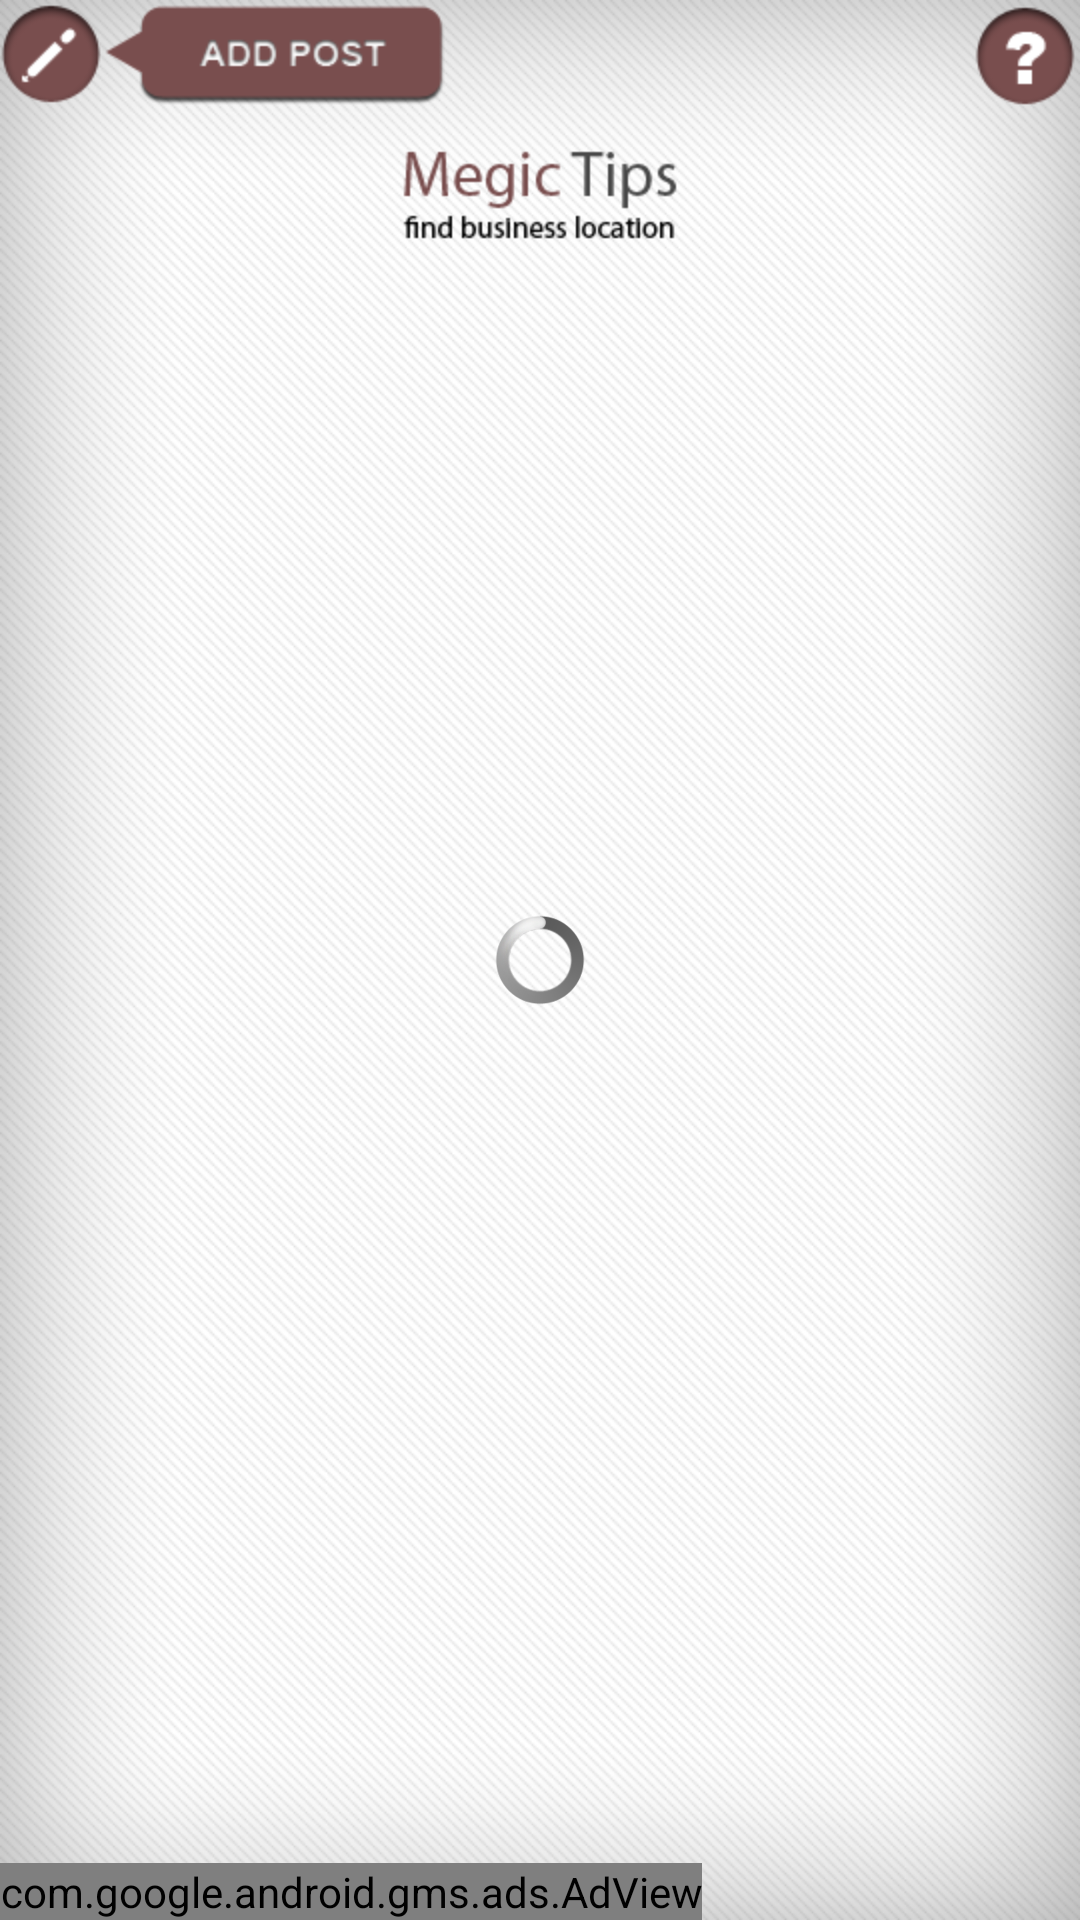

Write the Android layout XML for this screen, with the resource values it uses.
<!-- AndroidManifest.xml: application theme AppTheme -->
<!-- res/layout/home.xml -->
<RelativeLayout xmlns:android="http://schemas.android.com/apk/res/android"
   	xmlns:ads="http://schemas.android.com/apk/res-auto"
    xmlns:tools="http://schemas.android.com/tools"
    android:id="@+id/RelativeLayout1"
    android:layout_width="match_parent"
    android:layout_height="match_parent"
    android:background="@drawable/bg"
    android:orientation="vertical" >

    <LinearLayout
        android:layout_width="fill_parent"
        android:layout_height="fill_parent"
        android:orientation="vertical" >

        <LinearLayout
            android:layout_width="match_parent"
            android:layout_height="wrap_content"
            android:orientation="vertical"
            android:paddingTop="50dp"
            android:paddingBottom="30dp" >

            <ImageView
                android:id="@+id/imageView1"
                android:layout_width="match_parent"
                android:layout_height="wrap_content"
                android:src="@drawable/header_icon_03" />

        </LinearLayout>

        <GridView
            android:id="@+id/gridView1"
            android:layout_width="match_parent"
            android:layout_height="wrap_content"
            android:numColumns="3"
            android:listSelector="@android:color/transparent" >
        </GridView>

    </LinearLayout>

     <com.google.android.gms.ads.AdView
        android:id="@+id/adView"
        android:layout_width="wrap_content"
        android:layout_height="wrap_content"
        ads:adSize="BANNER"
        android:layout_alignParentBottom="true"
        ads:adUnitId="@string/banner_ad_unit_id">
    </com.google.android.gms.ads.AdView>
<include
            android:id="@+id/progressBarView"
            android:layout_width="wrap_content"
            android:layout_height="wrap_content"
            android:layout_centerInParent="true"
            layout="@layout/progressbar_view" />
     <Button
         android:id="@+id/btnInfo"
         android:layout_width="wrap_content"
         android:layout_height="wrap_content"
         android:layout_alignParentRight="true"
         android:layout_alignParentTop="true"
         android:background="@drawable/btn_info" />

     <Button
         android:id="@+id/btnAddPost2"
         android:layout_width="wrap_content"
         android:layout_height="wrap_content"
         android:layout_toRightOf="@+id/btnAddPost"
         android:background="@drawable/btn_add_post2" />

     <Button
         android:id="@+id/btnAddPost"
         android:layout_width="wrap_content"
         android:layout_height="wrap_content"
         android:layout_alignParentLeft="true"
         android:layout_alignParentTop="true"
         android:background="@drawable/btn_add_post" />

</RelativeLayout>
<!-- res/layout/progressbar_view.xml (included above) -->
<?xml version="1.0" encoding="utf-8"?>
<RelativeLayout xmlns:android="http://schemas.android.com/apk/res/android"
    android:layout_width="fill_parent"
    android:layout_height="fill_parent" >

    

    <ProgressBar
        android:id="@+id/progressb"
        style="@android:style/Widget.ProgressBar.Large"
        android:layout_width="30dp"
        android:layout_height="30dp"
        android:layout_centerHorizontal="true" 
        android:layout_centerVertical="true"
		android:soundEffectsEnabled="true"/>

</RelativeLayout>
<!-- resources referenced by this layout -->
<resources>
  <!-- drawable bg: png bitmap (drawable-hdpi, 200513 bytes) -->
  <!-- drawable btn_add_post (drawable-hdpi) -->
  <?xml version="1.0" encoding="utf-8"?>
  <selector xmlns:android="http://schemas.android.com/apk/res/android" >
      <item android:drawable="@drawable/add_post_hover_07" android:state_focused="true"></item>
      <item android:drawable="@drawable/add_post_hover_07" android:state_pressed="true"></item>
      <item android:drawable="@drawable/add_post_hover_07" android:state_selected="true"></item>
  	<item android:drawable="@drawable/add_post_07"></item>
  </selector>
  <!-- drawable btn_add_post2 (drawable-hdpi) -->
  <?xml version="1.0" encoding="utf-8"?>
  <selector xmlns:android="http://schemas.android.com/apk/res/android" >
      <item android:drawable="@drawable/add_post_hover_09" android:state_focused="true"></item>
      <item android:drawable="@drawable/add_post_hover_09" android:state_pressed="true"></item>
      <item android:drawable="@drawable/add_post_hover_09" android:state_selected="true"></item>
  	<item android:drawable="@drawable/add_post_09"></item>
  </selector>
  <!-- drawable btn_info (drawable-hdpi) -->
  <?xml version="1.0" encoding="utf-8"?>
  <selector xmlns:android="http://schemas.android.com/apk/res/android" >
      <item android:drawable="@drawable/icon_info_hover" android:state_focused="true"></item>
      <item android:drawable="@drawable/icon_info_hover" android:state_pressed="true"></item>
      <item android:drawable="@drawable/icon_info_hover" android:state_selected="true"></item>
  	<item android:drawable="@drawable/icon_info"></item>
  </selector>
  <!-- drawable header_icon_03: png bitmap (drawable-hdpi, 3203 bytes) -->
  <string name="banner_ad_unit_id">ca-app-pub-9646970956622708/4807338678</string>
  <style name="AppTheme" parent="android:Theme.Light" />
  <!-- drawable add_post_hover_07: png bitmap (drawable-hdpi, 2952 bytes) -->
  <!-- drawable add_post_07: png bitmap (drawable-hdpi, 3057 bytes) -->
  <!-- drawable add_post_hover_09: png bitmap (drawable-hdpi, 3491 bytes) -->
  <!-- drawable add_post_09: png bitmap (drawable-hdpi, 3876 bytes) -->
  <!-- drawable icon_info_hover: png bitmap (drawable-hdpi, 3310 bytes) -->
  <!-- drawable icon_info: png bitmap (drawable-hdpi, 3098 bytes) -->
</resources>
